The GitHub repository eduardoevz/AgroEco contains a labelled image folder "data" with 20 categories: antracnosis cafe, antracnosis frijol, antracnosis platano, Panama disease banana, mancha asfalto maiz, mancha parda arroz, moko disease banana, common mosaic bean, oidio tomate, ojo de gallo cafe, pudricion corona frutos platano, pyricularia rice blast, roya cafe, roya comun maiz, roya frijol, black sigatoka banana, tizon bacteriano arroz, tizon foliar norte maiz, tizon tardio tomate, tizon temprano tomate. Examples follow, each with its label.

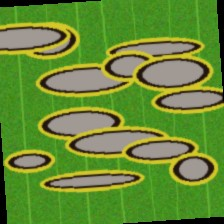
Label: pyricularia rice blast

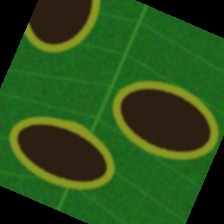
Label: tizon tardio tomate

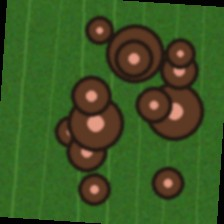
Label: antracnosis platano

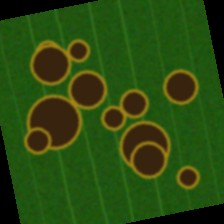
Label: Panama disease banana

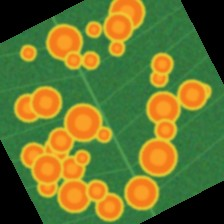
Label: roya cafe

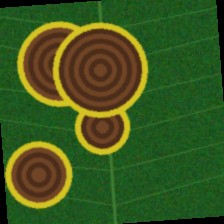
Label: tizon temprano tomate
